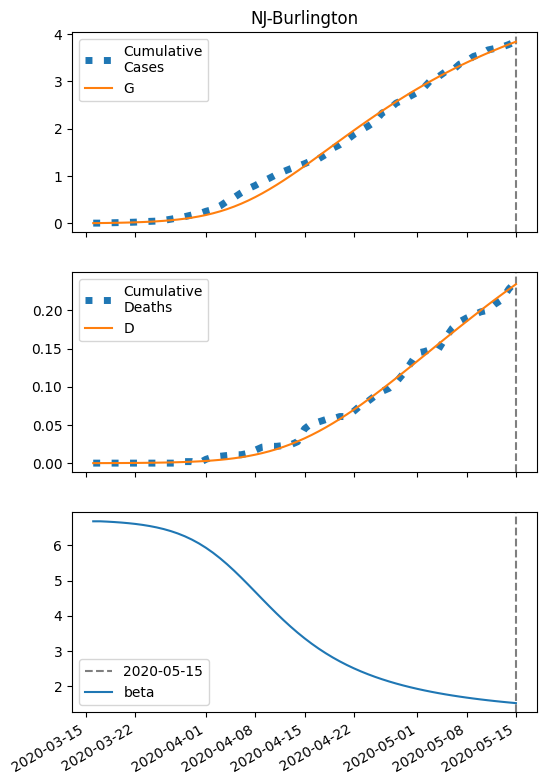

The file beside this chart, header and first rows:
series, 2020-03-16, 2020-03-17, 2020-03-18, 2020-03-19, 2020-03-20, 2020-03-21, 2020-03-22, 2020-03-23, 2020-03-24, 2020-03-25, 2020-03-26, 2020-03-27, 2020-03-28, 2020-03-29, 2020-03-30, 2020-03-31, 2020-04-01, 2020-04-02, 2020-04-03, 2020-04-04, 2020-04-05, 2020-04-06, 2020-04-07
S, 21197, 21196, 21194, 21191, 21188, 21185, 21180, 21175, 21168, 21159, 21149, 21137, 21122, 21104, 21082, 21056, 21026, 20990, 20949, 20901, 20847, 20787, 20720
I, 5.0, 6.19, 7.66, 9.474, 11.71, 14.47, 17.86, 22.01, 27.1, 33.32, 40.88, 50.04, 61.08, 74.32, 90.07, 108.7, 130.4, 155.7, 184.5, 217.2, 253.6, 293.7, 337.1
IH, 0.2, 0.2797, 0.3591, 0.4496, 0.5582, 0.691, 0.8542, 1.055, 1.301, 1.603, 1.972, 2.421, 2.967, 3.626, 4.418, 5.364, 6.486, 7.804, 9.337, 11.1, 13.11, 15.37, 17.88
IN, 0.2, 0.3857, 0.6058, 0.869, 1.186, 1.57, 2.037, 2.605, 3.3, 4.149, 5.186, 6.451, 7.992, 9.865, 12.13, 14.87, 18.16, 22.08, 26.73, 32.2, 38.59, 45.98, 54.45
D, 0.01, 0.03026, 0.05859, 0.09496, 0.1405, 0.197, 0.267, 0.3535, 0.4604, 0.5922, 0.7545, 0.9542, 1.199, 1.5, 1.867, 2.315, 2.858, 3.515, 4.305, 5.251, 6.376, 7.704, 9.261
R, 0.0, 0.1143, 0.2817, 0.5044, 0.7912, 1.155, 1.612, 2.185, 2.898, 3.784, 4.881, 6.237, 7.908, 9.962, 12.48, 15.55, 19.3, 23.83, 29.31, 35.89, 43.74, 53.05, 64.01
G, 5.0, 6.59, 8.555, 10.98, 13.98, 17.67, 22.22, 27.8, 34.65, 43.04, 53.26, 65.69, 80.74, 98.86, 120.6, 146.4, 176.8, 212.5, 253.8, 301.2, 355, 415.4, 482.3
H, 10599, 10599, 10599, 10599, 10599, 10599, 10599, 10599, 10599, 10599, 10599, 10599, 10599, 10599, 10599, 10599, 10599, 10599, 10599, 10599, 10599, 10599, 10599
beta, 6.68, 6.68, 6.671, 6.659, 6.644, 6.627, 6.605, 6.579, 6.546, 6.507, 6.46, 6.403, 6.335, 6.255, 6.162, 6.053, 5.929, 5.789, 5.633, 5.462, 5.279, 5.085, 4.884
